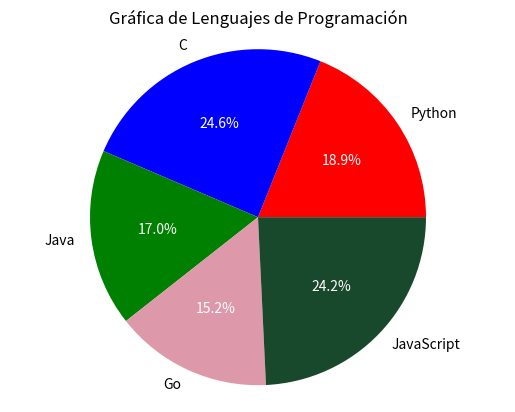

Recreate this plot in Python.
# -*- coding: utf-8 -*-
"""
Created on Thu May 21 17:14:11 2020

[redacted]
"""

import numpy as np
import matplotlib.pyplot as plt


lenguajes = ('Python', 'C', 'Java', 'Go', 'JavaScript')
slices = (100, 130, 90, 80, 128)
colores = ('red', 'blue', 'green', '#DD98AA', '#18492D')

_,_,texto = plt.pie(slices, colors=colores, labels=lenguajes, autopct='%1.1f%%')
 
for tex in texto:
    tex.set_color('white')
    
    
plt.axis('equal')
plt.title('Gráfica de Lenguajes de Programación')
plt.show()

